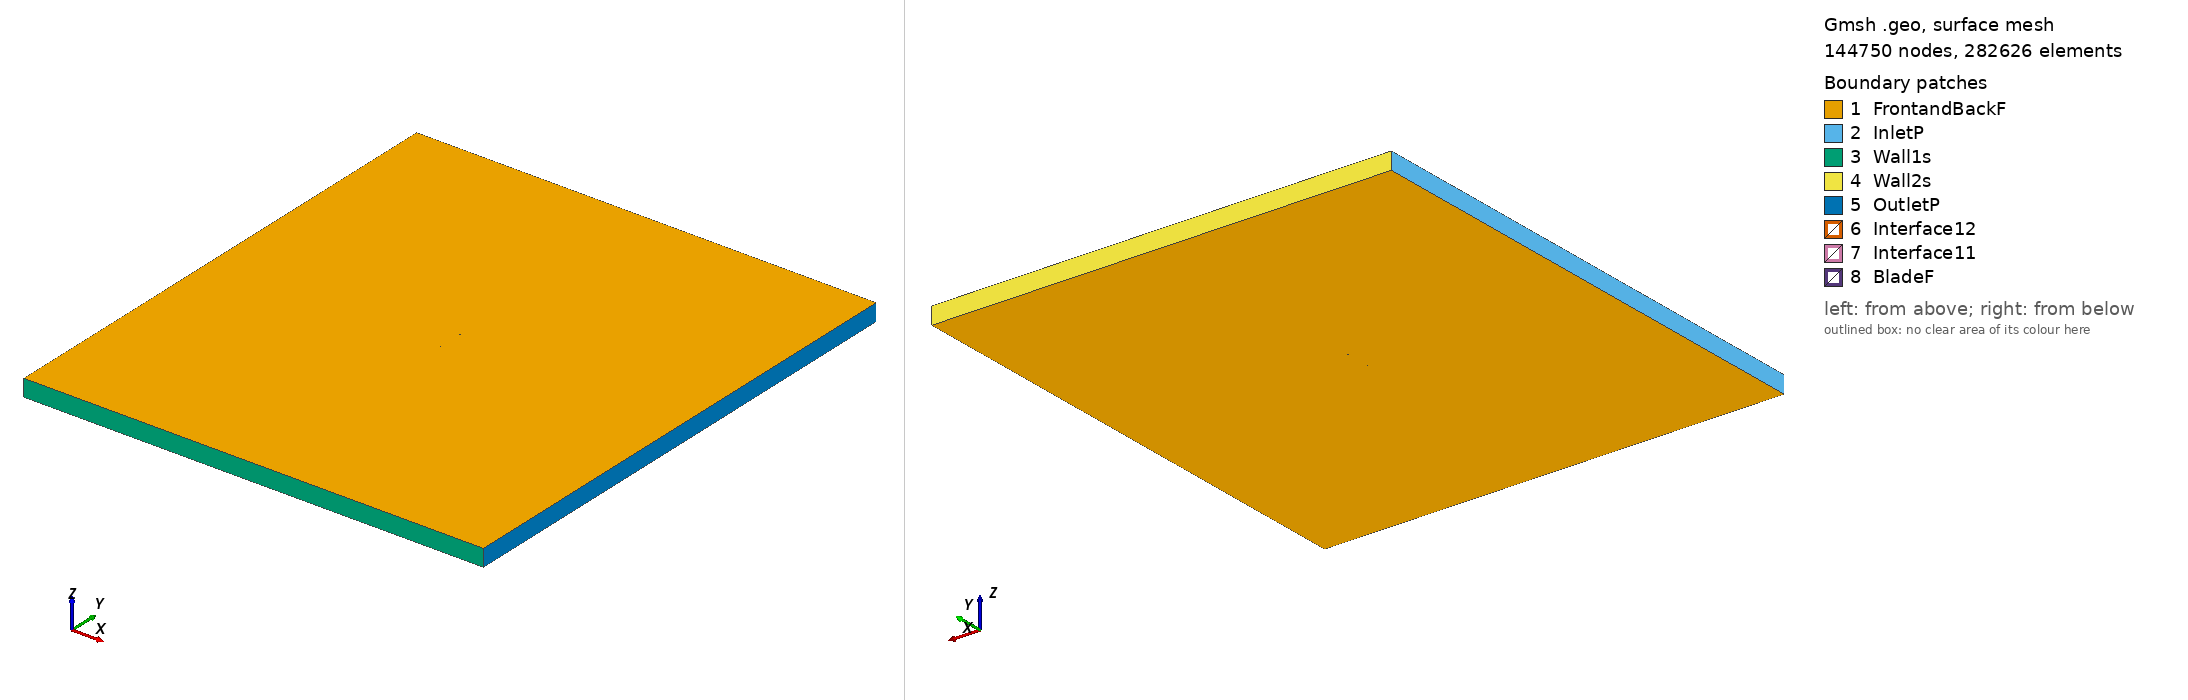

Gmsh geometry script, surface-meshed: 144750 nodes, 282626 surface elements. Boundary patches (legend numbers): 1 FrontandBackF, 2 InletP, 3 Wall1s, 4 Wall2s, 5 OutletP, 6 Interface12, 7 Interface11, 8 BladeF. Left view from above one corner, right view from below the opposite corner. Legend entries are the model's physical surfaces. The drawing asked Gmsh for element sizes between 1% and 20% of the model's largest extent; the script's own settings can give other sizes.

=== ag08_tsr_2.3541_aoa_2.7527.geo (drawn) ===
SetFactory("OpenCASCADE");

Point(1) = {0.074916, 0.737723, 0, 1.0};
Point(2) = {0.074249, 0.737822, 0, 1.0};
Point(3) = {0.072860, 0.738025, 0, 1.0};
Point(4) = {0.071143, 0.738275, 0, 1.0};
Point(5) = {0.069295, 0.738543, 0, 1.0};
Point(6) = {0.067386, 0.738817, 0, 1.0};
Point(7) = {0.065469, 0.739090, 0, 1.0};
Point(8) = {0.063549, 0.739360, 0, 1.0};
Point(9) = {0.061626, 0.739629, 0, 1.0};
Point(10) = {0.059703, 0.739895, 0, 1.0};
Point(11) = {0.057780, 0.740159, 0, 1.0};
Point(12) = {0.055855, 0.740421, 0, 1.0};
Point(13) = {0.053931, 0.740681, 0, 1.0};
Point(14) = {0.052005, 0.740939, 0, 1.0};
Point(15) = {0.050079, 0.741194, 0, 1.0};
Point(16) = {0.048153, 0.741447, 0, 1.0};
Point(17) = {0.046225, 0.741699, 0, 1.0};
Point(18) = {0.044299, 0.741949, 0, 1.0};
Point(19) = {0.042370, 0.742197, 0, 1.0};
Point(20) = {0.040442, 0.742443, 0, 1.0};
Point(21) = {0.038515, 0.742686, 0, 1.0};
Point(22) = {0.036587, 0.742928, 0, 1.0};
Point(23) = {0.034658, 0.743168, 0, 1.0};
Point(24) = {0.032731, 0.743406, 0, 1.0};
Point(25) = {0.030802, 0.743641, 0, 1.0};
Point(26) = {0.028873, 0.743875, 0, 1.0};
Point(27) = {0.026945, 0.744106, 0, 1.0};
Point(28) = {0.025016, 0.744335, 0, 1.0};
Point(29) = {0.023088, 0.744561, 0, 1.0};
Point(30) = {0.021160, 0.744786, 0, 1.0};
Point(31) = {0.019232, 0.745007, 0, 1.0};
Point(32) = {0.017304, 0.745226, 0, 1.0};
Point(33) = {0.015377, 0.745442, 0, 1.0};
Point(34) = {0.013449, 0.745656, 0, 1.0};
Point(35) = {0.011523, 0.745866, 0, 1.0};
Point(36) = {0.009596, 0.746073, 0, 1.0};
Point(37) = {0.007668, 0.746277, 0, 1.0};
Point(38) = {0.005743, 0.746478, 0, 1.0};
Point(39) = {0.003816, 0.746676, 0, 1.0};
Point(40) = {0.001891, 0.746869, 0, 1.0};
Point(41) = {-0.000035, 0.747060, 0, 1.0};
Point(42) = {-0.001963, 0.747246, 0, 1.0};
Point(43) = {-0.003887, 0.747429, 0, 1.0};
Point(44) = {-0.005813, 0.747608, 0, 1.0};
Point(45) = {-0.007739, 0.747783, 0, 1.0};
Point(46) = {-0.009663, 0.747954, 0, 1.0};
Point(47) = {-0.011588, 0.748120, 0, 1.0};
Point(48) = {-0.013512, 0.748283, 0, 1.0};
Point(49) = {-0.015435, 0.748440, 0, 1.0};
Point(50) = {-0.017358, 0.748592, 0, 1.0};
Point(51) = {-0.019279, 0.748740, 0, 1.0};
Point(52) = {-0.021199, 0.748882, 0, 1.0};
Point(53) = {-0.023118, 0.749018, 0, 1.0};
Point(54) = {-0.025036, 0.749148, 0, 1.0};
Point(55) = {-0.026950, 0.749271, 0, 1.0};
Point(56) = {-0.028863, 0.749387, 0, 1.0};
Point(57) = {-0.030774, 0.749495, 0, 1.0};
Point(58) = {-0.032681, 0.749595, 0, 1.0};
Point(59) = {-0.034585, 0.749686, 0, 1.0};
Point(60) = {-0.036486, 0.749767, 0, 1.0};
Point(61) = {-0.038382, 0.749837, 0, 1.0};
Point(62) = {-0.040273, 0.749897, 0, 1.0};
Point(63) = {-0.042161, 0.749943, 0, 1.0};
Point(64) = {-0.044042, 0.749977, 0, 1.0};
Point(65) = {-0.045917, 0.749997, 0, 1.0};
Point(66) = {-0.047784, 0.750000, 0, 1.0};
Point(67) = {-0.049642, 0.749987, 0, 1.0};
Point(68) = {-0.051488, 0.749954, 0, 1.0};
Point(69) = {-0.053324, 0.749901, 0, 1.0};
Point(70) = {-0.055145, 0.749826, 0, 1.0};
Point(71) = {-0.056948, 0.749726, 0, 1.0};
Point(72) = {-0.058734, 0.749598, 0, 1.0};
Point(73) = {-0.060495, 0.749442, 0, 1.0};
Point(74) = {-0.062226, 0.749254, 0, 1.0};
Point(75) = {-0.063922, 0.749030, 0, 1.0};
Point(76) = {-0.065568, 0.748770, 0, 1.0};
Point(77) = {-0.067149, 0.748470, 0, 1.0};
Point(78) = {-0.068636, 0.748132, 0, 1.0};
Point(79) = {-0.069986, 0.747766, 0, 1.0};
Point(80) = {-0.071145, 0.747389, 0, 1.0};
Point(81) = {-0.072079, 0.747029, 0, 1.0};
Point(82) = {-0.072796, 0.746703, 0, 1.0};
Point(83) = {-0.073340, 0.746416, 0, 1.0};
Point(84) = {-0.073756, 0.746162, 0, 1.0};
Point(85) = {-0.074080, 0.745934, 0, 1.0};
Point(86) = {-0.074336, 0.745725, 0, 1.0};
Point(87) = {-0.074539, 0.745529, 0, 1.0};
Point(88) = {-0.074696, 0.745344, 0, 1.0};
Point(89) = {-0.074810, 0.745167, 0, 1.0};
Point(90) = {-0.074881, 0.744999, 0, 1.0};
Point(91) = {-0.074913, 0.744843, 0, 1.0};
Point(92) = {-0.074912, 0.744691, 0, 1.0};
Point(93) = {-0.074869, 0.744533, 0, 1.0};
Point(94) = {-0.074775, 0.744368, 0, 1.0};
Point(95) = {-0.074636, 0.744203, 0, 1.0};
Point(96) = {-0.074451, 0.744041, 0, 1.0};
Point(97) = {-0.074219, 0.743880, 0, 1.0};
Point(98) = {-0.073932, 0.743717, 0, 1.0};
Point(99) = {-0.073574, 0.743547, 0, 1.0};
Point(100) = {-0.073117, 0.743366, 0, 1.0};
Point(101) = {-0.072521, 0.743168, 0, 1.0};
Point(102) = {-0.071732, 0.742953, 0, 1.0};
Point(103) = {-0.070691, 0.742724, 0, 1.0};
Point(104) = {-0.069387, 0.742496, 0, 1.0};
Point(105) = {-0.067875, 0.742290, 0, 1.0};
Point(106) = {-0.066222, 0.742111, 0, 1.0};
Point(107) = {-0.064482, 0.741959, 0, 1.0};
Point(108) = {-0.062687, 0.741831, 0, 1.0};
Point(109) = {-0.060855, 0.741723, 0, 1.0};
Point(110) = {-0.058997, 0.741630, 0, 1.0};
Point(111) = {-0.057116, 0.741552, 0, 1.0};
Point(112) = {-0.055219, 0.741485, 0, 1.0};
Point(113) = {-0.053309, 0.741428, 0, 1.0};
Point(114) = {-0.051388, 0.741378, 0, 1.0};
Point(115) = {-0.049456, 0.741334, 0, 1.0};
Point(116) = {-0.047518, 0.741295, 0, 1.0};
Point(117) = {-0.045573, 0.741260, 0, 1.0};
Point(118) = {-0.043624, 0.741229, 0, 1.0};
Point(119) = {-0.041672, 0.741200, 0, 1.0};
Point(120) = {-0.039721, 0.741174, 0, 1.0};
Point(121) = {-0.037775, 0.741150, 0, 1.0};
Point(122) = {-0.035830, 0.741128, 0, 1.0};
Point(123) = {-0.033885, 0.741107, 0, 1.0};
Point(124) = {-0.031942, 0.741086, 0, 1.0};
Point(125) = {-0.030001, 0.741066, 0, 1.0};
Point(126) = {-0.028059, 0.741045, 0, 1.0};
Point(127) = {-0.026119, 0.741023, 0, 1.0};
Point(128) = {-0.024179, 0.741000, 0, 1.0};
Point(129) = {-0.022238, 0.740976, 0, 1.0};
Point(130) = {-0.020299, 0.740951, 0, 1.0};
Point(131) = {-0.018360, 0.740924, 0, 1.0};
Point(132) = {-0.016420, 0.740895, 0, 1.0};
Point(133) = {-0.014480, 0.740864, 0, 1.0};
Point(134) = {-0.012542, 0.740831, 0, 1.0};
Point(135) = {-0.010603, 0.740796, 0, 1.0};
Point(136) = {-0.008663, 0.740758, 0, 1.0};
Point(137) = {-0.006725, 0.740718, 0, 1.0};
Point(138) = {-0.004785, 0.740675, 0, 1.0};
Point(139) = {-0.002843, 0.740630, 0, 1.0};
Point(140) = {-0.000903, 0.740582, 0, 1.0};
Point(141) = {0.001038, 0.740531, 0, 1.0};
Point(142) = {0.002981, 0.740477, 0, 1.0};
Point(143) = {0.004922, 0.740421, 0, 1.0};
Point(144) = {0.006865, 0.740363, 0, 1.0};
Point(145) = {0.008812, 0.740301, 0, 1.0};
Point(146) = {0.010758, 0.740238, 0, 1.0};
Point(147) = {0.012704, 0.740172, 0, 1.0};
Point(148) = {0.014651, 0.740104, 0, 1.0};
Point(149) = {0.016598, 0.740033, 0, 1.0};
Point(150) = {0.018545, 0.739960, 0, 1.0};
Point(151) = {0.020491, 0.739885, 0, 1.0};
Point(152) = {0.022440, 0.739808, 0, 1.0};
Point(153) = {0.024389, 0.739728, 0, 1.0};
Point(154) = {0.026337, 0.739648, 0, 1.0};
Point(155) = {0.028286, 0.739566, 0, 1.0};
Point(156) = {0.030235, 0.739482, 0, 1.0};
Point(157) = {0.032184, 0.739397, 0, 1.0};
Point(158) = {0.034133, 0.739312, 0, 1.0};
Point(159) = {0.036082, 0.739226, 0, 1.0};
Point(160) = {0.038030, 0.739139, 0, 1.0};
Point(161) = {0.039980, 0.739052, 0, 1.0};
Point(162) = {0.041930, 0.738964, 0, 1.0};
Point(163) = {0.043879, 0.738877, 0, 1.0};
Point(164) = {0.045828, 0.738789, 0, 1.0};
Point(165) = {0.047778, 0.738701, 0, 1.0};
Point(166) = {0.049729, 0.738613, 0, 1.0};
Point(167) = {0.051679, 0.738526, 0, 1.0};
Point(168) = {0.053629, 0.738437, 0, 1.0};
Point(169) = {0.055580, 0.738349, 0, 1.0};
Point(170) = {0.057530, 0.738261, 0, 1.0};
Point(171) = {0.059480, 0.738174, 0, 1.0};
Point(172) = {0.061430, 0.738086, 0, 1.0};
Point(173) = {0.063381, 0.737999, 0, 1.0};
Point(174) = {0.065331, 0.737911, 0, 1.0};
Point(175) = {0.067277, 0.737824, 0, 1.0};
Point(176) = {0.069216, 0.737737, 0, 1.0};
Point(177) = {0.071091, 0.737654, 0, 1.0};
Point(178) = {0.072829, 0.737576, 0, 1.0};
Point(179) = {0.074232, 0.737514, 0, 1.0};
Point(180) = {0.074906, 0.737484, 0, 1.0};
Point(181) = {-0.074916, -0.737723, 0, 1.0};
Point(182) = {-0.074249, -0.737822, 0, 1.0};
Point(183) = {-0.072860, -0.738025, 0, 1.0};
Point(184) = {-0.071143, -0.738275, 0, 1.0};
Point(185) = {-0.069295, -0.738543, 0, 1.0};
Point(186) = {-0.067386, -0.738817, 0, 1.0};
Point(187) = {-0.065469, -0.739090, 0, 1.0};
Point(188) = {-0.063549, -0.739360, 0, 1.0};
Point(189) = {-0.061626, -0.739629, 0, 1.0};
Point(190) = {-0.059703, -0.739895, 0, 1.0};
Point(191) = {-0.057780, -0.740159, 0, 1.0};
Point(192) = {-0.055855, -0.740421, 0, 1.0};
Point(193) = {-0.053931, -0.740681, 0, 1.0};
Point(194) = {-0.052005, -0.740939, 0, 1.0};
Point(195) = {-0.050079, -0.741194, 0, 1.0};
Point(196) = {-0.048153, -0.741447, 0, 1.0};
Point(197) = {-0.046225, -0.741699, 0, 1.0};
Point(198) = {-0.044299, -0.741949, 0, 1.0};
Point(199) = {-0.042370, -0.742197, 0, 1.0};
Point(200) = {-0.040442, -0.742443, 0, 1.0};
Point(201) = {-0.038515, -0.742686, 0, 1.0};
Point(202) = {-0.036587, -0.742928, 0, 1.0};
Point(203) = {-0.034658, -0.743168, 0, 1.0};
Point(204) = {-0.032731, -0.743406, 0, 1.0};
Point(205) = {-0.030802, -0.743641, 0, 1.0};
Point(206) = {-0.028873, -0.743875, 0, 1.0};
Point(207) = {-0.026945, -0.744106, 0, 1.0};
Point(208) = {-0.025016, -0.744335, 0, 1.0};
Point(209) = {-0.023088, -0.744561, 0, 1.0};
Point(210) = {-0.021160, -0.744786, 0, 1.0};
Point(211) = {-0.019232, -0.745007, 0, 1.0};
Point(212) = {-0.017304, -0.745226, 0, 1.0};
Point(213) = {-0.015377, -0.745442, 0, 1.0};
Point(214) = {-0.013449, -0.745656, 0, 1.0};
Point(215) = {-0.011523, -0.745866, 0, 1.0};
Point(216) = {-0.009596, -0.746073, 0, 1.0};
Point(217) = {-0.007668, -0.746277, 0, 1.0};
Point(218) = {-0.005743, -0.746478, 0, 1.0};
Point(219) = {-0.003816, -0.746676, 0, 1.0};
Point(220) = {-0.001891, -0.746869, 0, 1.0};
Point(221) = {0.000035, -0.747060, 0, 1.0};
Point(222) = {0.001963, -0.747246, 0, 1.0};
Point(223) = {0.003887, -0.747429, 0, 1.0};
Point(224) = {0.005813, -0.747608, 0, 1.0};
Point(225) = {0.007739, -0.747783, 0, 1.0};
Point(226) = {0.009663, -0.747954, 0, 1.0};
Point(227) = {0.011588, -0.748120, 0, 1.0};
Point(228) = {0.013512, -0.748283, 0, 1.0};
Point(229) = {0.015435, -0.748440, 0, 1.0};
Point(230) = {0.017358, -0.748592, 0, 1.0};
Point(231) = {0.019279, -0.748740, 0, 1.0};
Point(232) = {0.021199, -0.748882, 0, 1.0};
Point(233) = {0.023118, -0.749018, 0, 1.0};
Point(234) = {0.025036, -0.749148, 0, 1.0};
Point(235) = {0.026950, -0.749271, 0, 1.0};
Point(236) = {0.028863, -0.749387, 0, 1.0};
Point(237) = {0.030774, -0.749495, 0, 1.0};
Point(238) = {0.032681, -0.749595, 0, 1.0};
Point(239) = {0.034585, -0.749686, 0, 1.0};
Point(240) = {0.036486, -0.749767, 0, 1.0};
Point(241) = {0.038382, -0.749837, 0, 1.0};
Point(242) = {0.040273, -0.749897, 0, 1.0};
Point(243) = {0.042161, -0.749943, 0, 1.0};
Point(244) = {0.044042, -0.749977, 0, 1.0};
Point(245) = {0.045917, -0.749997, 0, 1.0};
Point(246) = {0.047784, -0.750000, 0, 1.0};
Point(247) = {0.049642, -0.749987, 0, 1.0};
Point(248) = {0.051488, -0.749954, 0, 1.0};
Point(249) = {0.053324, -0.749901, 0, 1.0};
Point(250) = {0.055145, -0.749826, 0, 1.0};
Point(251) = {0.056948, -0.749726, 0, 1.0};
Point(252) = {0.058734, -0.749598, 0, 1.0};
Point(253) = {0.060495, -0.749442, 0, 1.0};
Point(254) = {0.062226, -0.749254, 0, 1.0};
Point(255) = {0.063922, -0.749030, 0, 1.0};
Point(256) = {0.065568, -0.748770, 0, 1.0};
Point(257) = {0.067149, -0.748470, 0, 1.0};
Point(258) = {0.068636, -0.748132, 0, 1.0};
Point(259) = {0.069986, -0.747766, 0, 1.0};
Point(260) = {0.071145, -0.747389, 0, 1.0};
Point(261) = {0.072079, -0.747029, 0, 1.0};
Point(262) = {0.072796, -0.746703, 0, 1.0};
Point(263) = {0.073340, -0.746416, 0, 1.0};
Point(264) = {0.073756, -0.746162, 0, 1.0};
Point(265) = {0.074080, -0.745934, 0, 1.0};
Point(266) = {0.074336, -0.745725, 0, 1.0};
Point(267) = {0.074539, -0.745529, 0, 1.0};
Point(268) = {0.074696, -0.745344, 0, 1.0};
Point(269) = {0.074810, -0.745167, 0, 1.0};
Point(270) = {0.074881, -0.744999, 0, 1.0};
Point(271) = {0.074913, -0.744843, 0, 1.0};
Point(272) = {0.074912, -0.744691, 0, 1.0};
Point(273) = {0.074869, -0.744533, 0, 1.0};
Point(274) = {0.074775, -0.744368, 0, 1.0};
Point(275) = {0.074636, -0.744203, 0, 1.0};
Point(276) = {0.074451, -0.744041, 0, 1.0};
Point(277) = {0.074219, -0.743880, 0, 1.0};
Point(278) = {0.073932, -0.743717, 0, 1.0};
Point(279) = {0.073574, -0.743547, 0, 1.0};
Point(280) = {0.073117, -0.743366, 0, 1.0};
Point(281) = {0.072521, -0.743168, 0, 1.0};
Point(282) = {0.071732, -0.742953, 0, 1.0};
Point(283) = {0.070691, -0.742724, 0, 1.0};
Point(284) = {0.069387, -0.742496, 0, 1.0};
Point(285) = {0.067875, -0.742290, 0, 1.0};
Point(286) = {0.066222, -0.742111, 0, 1.0};
Point(287) = {0.064482, -0.741959, 0, 1.0};
Point(288) = {0.062687, -0.741831, 0, 1.0};
Point(289) = {0.060855, -0.741723, 0, 1.0};
Point(290) = {0.058997, -0.741630, 0, 1.0};
Point(291) = {0.057116, -0.741552, 0, 1.0};
Point(292) = {0.055219, -0.741485, 0, 1.0};
Point(293) = {0.053309, -0.741428, 0, 1.0};
Point(294) = {0.051388, -0.741378, 0, 1.0};
Point(295) = {0.049456, -0.741334, 0, 1.0};
Point(296) = {0.047518, -0.741295, 0, 1.0};
Point(297) = {0.045573, -0.741260, 0, 1.0};
Point(298) = {0.043624, -0.741229, 0, 1.0};
Point(299) = {0.041672, -0.741200, 0, 1.0};
Point(300) = {0.039721, -0.741174, 0, 1.0};
Point(301) = {0.037775, -0.741150, 0, 1.0};
Point(302) = {0.035830, -0.741128, 0, 1.0};
Point(303) = {0.033885, -0.741107, 0, 1.0};
Point(304) = {0.031942, -0.741086, 0, 1.0};
Point(305) = {0.030001, -0.741066, 0, 1.0};
Point(306) = {0.028059, -0.741045, 0, 1.0};
Point(307) = {0.026119, -0.741023, 0, 1.0};
Point(308) = {0.024179, -0.741000, 0, 1.0};
Point(309) = {0.022238, -0.740976, 0, 1.0};
Point(310) = {0.020299, -0.740951, 0, 1.0};
Point(311) = {0.018360, -0.740924, 0, 1.0};
Point(312) = {0.016420, -0.740895, 0, 1.0};
Point(313) = {0.014480, -0.740864, 0, 1.0};
Point(314) = {0.012542, -0.740831, 0, 1.0};
Point(315) = {0.010603, -0.740796, 0, 1.0};
Point(316) = {0.008663, -0.740758, 0, 1.0};
Point(317) = {0.006725, -0.740718, 0, 1.0};
Point(318) = {0.004785, -0.740675, 0, 1.0};
Point(319) = {0.002843, -0.740630, 0, 1.0};
Point(320) = {0.000903, -0.740582, 0, 1.0};
Point(321) = {-0.001038, -0.740531, 0, 1.0};
Point(322) = {-0.002981, -0.740477, 0, 1.0};
Point(323) = {-0.004922, -0.740421, 0, 1.0};
Point(324) = {-0.006865, -0.740363, 0, 1.0};
Point(325) = {-0.008812, -0.740301, 0, 1.0};
Point(326) = {-0.010758, -0.740238, 0, 1.0};
Point(327) = {-0.012704, -0.740172, 0, 1.0};
Point(328) = {-0.014651, -0.740104, 0, 1.0};
Point(329) = {-0.016598, -0.740033, 0, 1.0};
Point(330) = {-0.018545, -0.739960, 0, 1.0};
Point(331) = {-0.020491, -0.739885, 0, 1.0};
Point(332) = {-0.022440, -0.739808, 0, 1.0};
Point(333) = {-0.024389, -0.739728, 0, 1.0};
Point(334) = {-0.026337, -0.739648, 0, 1.0};
Point(335) = {-0.028286, -0.739566, 0, 1.0};
Point(336) = {-0.030235, -0.739482, 0, 1.0};
Point(337) = {-0.032184, -0.739397, 0, 1.0};
Point(338) = {-0.034133, -0.739312, 0, 1.0};
Point(339) = {-0.036082, -0.739226, 0, 1.0};
Point(340) = {-0.038030, -0.739139, 0, 1.0};
Point(341) = {-0.039980, -0.739052, 0, 1.0};
Point(342) = {-0.041930, -0.738964, 0, 1.0};
Point(343) = {-0.043879, -0.738877, 0, 1.0};
Point(344) = {-0.045828, -0.738789, 0, 1.0};
Point(345) = {-0.047778, -0.738701, 0, 1.0};
Point(346) = {-0.049729, -0.738613, 0, 1.0};
Point(347) = {-0.051679, -0.738526, 0, 1.0};
Point(348) = {-0.053629, -0.738437, 0, 1.0};
Point(349) = {-0.055580, -0.738349, 0, 1.0};
Point(350) = {-0.057530, -0.738261, 0, 1.0};
Point(351) = {-0.059480, -0.738174, 0, 1.0};
Point(352) = {-0.061430, -0.738086, 0, 1.0};
Point(353) = {-0.063381, -0.737999, 0, 1.0};
Point(354) = {-0.065331, -0.737911, 0, 1.0};
Point(355) = {-0.067277, -0.737824, 0, 1.0};
Point(356) = {-0.069216, -0.737737, 0, 1.0};
Point(357) = {-0.071091, -0.737654, 0, 1.0};
Point(358) = {-0.072829, -0.737576, 0, 1.0};
Point(359) = {-0.074232, -0.737514, 0, 1.0};
Point(360) = {-0.074906, -0.737484, 0, 1.0};

// Lines: first blade (splines 1-4)
Spline(1) = {1:58};
Spline(2) = {58:123};
Spline(3) = {123:180};
Spline(4) = {180,1};

// Lines: second blade (splines 5-8)
Spline(5) = {181:238};
Spline(6) = {238:303};
Spline(7) = {303:360};
Spline(8) = {360,181};

// Outer domain (points 20001-4 and lines)
Point(361) = {-13.50000000, -15.00000000, 0, 1.0};
Point(362) = {-13.50000000, 15.00000000, 0, 1.0};
Point(363) = {13.50000000, 15.00000000, 0, 1.0};
Point(364) = {13.50000000, -15.00000000, 0, 1.0};
Line(11) = {361, 362};
Line(12) = {362, 363};
Line(13) = {363, 364};
Line(14) = {361, 364};

// Interface (between moving and stationary domain) (circles)
Circle(9) = {0, 0, 0, 0.80000000, 0, 2*Pi};
Circle(10) = {0, 0, 0, 0.80000000, 0, 2*Pi};

// Loops collect Lines/Splines/etc (blade1, blade2, domain, first circle)
Line Loop(1) = {1:4};
Line Loop(2) = {5:8};
Line Loop(3) = {11,12,13,-14};
Line Loop(4) = {9};

// BooleanDifference cuts out the circle/interface from the domain
Plane Surface(1) = {3};
Plane Surface(2) = {4};
BooleanDifference{ Surface{1}; Delete;}{ Surface{2}; Delete;}

// This one cuts out the blades from the inner circle/interface
Line Loop(6) = {10};
Plane Surface(5) = {6};
Plane Surface(6) = {1};
Plane Surface(7) = {2};
BooleanDifference{ Surface{5}; Delete;}{ Surface{6,7}; Delete;}

// extrude to 3rd dimension
Extrude {0, 0, 1} {Surface{1}; Surface{5}; Layers{1}; Recombine;}

// Physical Surfaces are the named boundaries (patches)
Physical Surface("Interface11") = {12};
Physical Surface("Interface12") = {10};

// sides of domain
Physical Surface("InletP") = {6};
Physical Surface("OutletP") = {9};

// top and bottom of domain
Physical Surface("Wall1s") = {7};
Physical Surface("Wall2s") = {8};

// Check FrontandBackF by ensuring there is nothing in the 3rd dimension
Physical Surface("FrontandBackF") = {1,11,5,21};
Physical Surface("BladeF") = {13:20};
Physical Volume("Turbine") = {2};
Physical Volume("Farfield") = {1};

// settings for airfoil boundary layer
Field[1] = BoundaryLayer;
Field[1].EdgesList = {1:8};
Field[1].hwall_n = 1e-3;
Field[1].thickness = 1.5e-2;
Field[1].ratio = 1.05;
Field[1].Quads = 1;
BoundaryLayer Field = 1;

// control points for mesh (blade and interface)
// floor((arc length / 1.5mm)/ 6) -> Transfinite Line
Transfinite Line {1,2,3,5,6,7} = 33 Using Progression 1;
Transfinite Line {4,8} = 1 Using Progression 1;
Transfinite Line {9, 15} = 800 Using Progression 1;

// For more information on gmsh syntax, visit http://gmsh.info/doc/texinfo/gmsh.html
